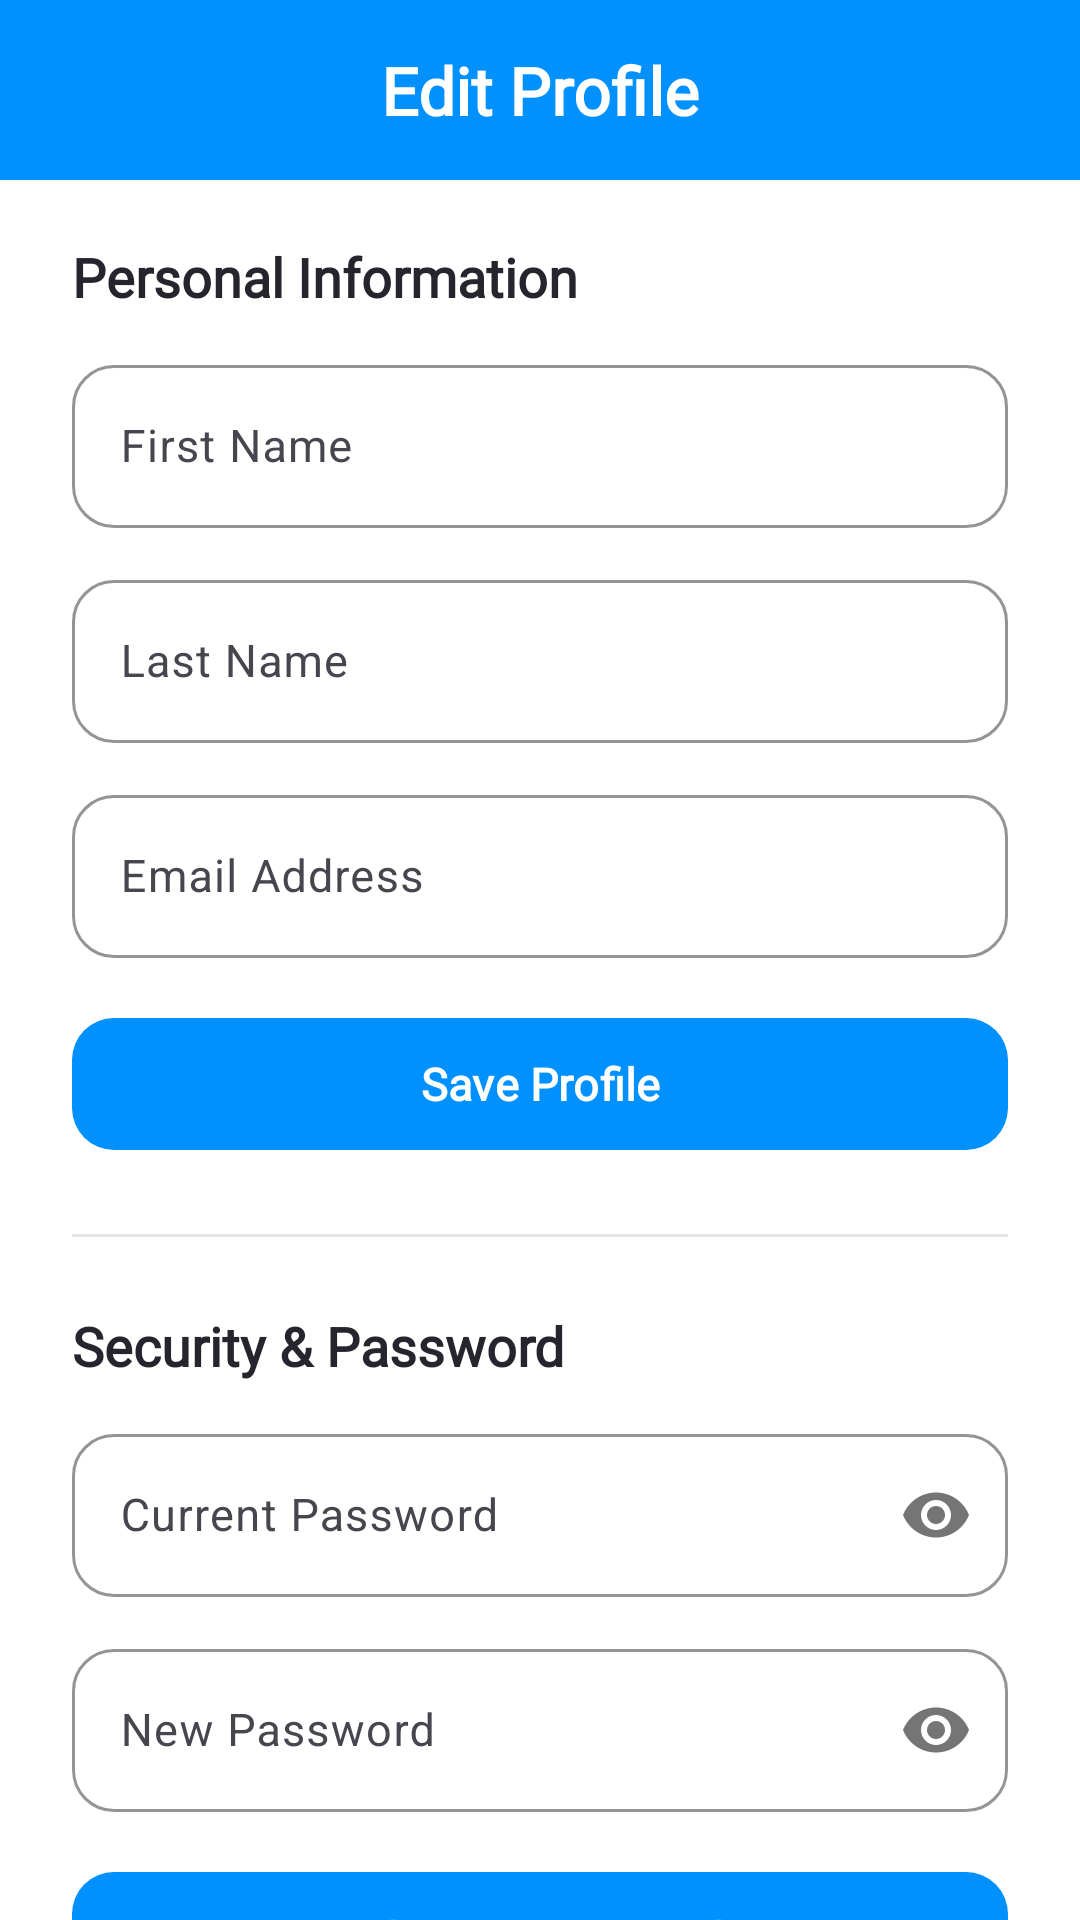

This screen was rendered from an Android layout file. Write that file and the resources it references.
<!-- AndroidManifest.xml: application theme Theme.LanguageLearning -->
<!-- res/layout/fragment_profile_edit.xml -->
<?xml version="1.0" encoding="utf-8"?>
<androidx.constraintlayout.widget.ConstraintLayout xmlns:android="http://schemas.android.com/apk/res/android"
    xmlns:app="http://schemas.android.com/apk/res-auto"
    xmlns:tools="http://schemas.android.com/tools"
    android:layout_width="match_parent"
    android:layout_height="match_parent"
    android:background="@color/white"
    tools:context=".presentation.settings.ProfileEditFragment">

    
    <androidx.constraintlayout.widget.ConstraintLayout
        android:id="@+id/clHeader"
        android:layout_width="0dp"
        android:layout_height="60dp"
        android:background="@color/deep_purple"
        android:paddingHorizontal="20dp"
        app:layout_constraintEnd_toEndOf="parent"
        app:layout_constraintStart_toStartOf="parent"
        app:layout_constraintTop_toTopOf="parent">

        <ImageButton
            android:id="@+id/btnBack"
            android:layout_width="40dp"
            android:layout_height="40dp"
            android:background="@android:color/transparent"
            android:contentDescription="@string/back"
            android:src="@drawable/baseline_arrow_back"
            app:layout_constraintBottom_toBottomOf="parent"
            app:layout_constraintStart_toStartOf="parent"
            app:layout_constraintTop_toTopOf="parent"
            app:tint="@color/white" />

        <TextView
            android:id="@+id/tvTitle"
            android:layout_width="wrap_content"
            android:layout_height="wrap_content"
            android:fontFamily="@font/fredoka"
            android:text="@string/edit_profile"
            android:textColor="@color/white"
            android:textSize="22sp"
            android:textStyle="bold"
            app:layout_constraintBottom_toBottomOf="parent"
            app:layout_constraintEnd_toEndOf="parent"
            app:layout_constraintStart_toStartOf="parent"
            app:layout_constraintTop_toTopOf="parent" />

    </androidx.constraintlayout.widget.ConstraintLayout>

    
    <androidx.core.widget.NestedScrollView
        android:layout_width="0dp"
        android:layout_height="0dp"
        android:clipToPadding="false"
        android:paddingHorizontal="24dp"
        android:paddingTop="20dp"
        android:paddingBottom="30dp"
        app:layout_constraintBottom_toBottomOf="parent"
        app:layout_constraintEnd_toEndOf="parent"
        app:layout_constraintStart_toStartOf="parent"
        app:layout_constraintTop_toBottomOf="@id/clHeader">

        <LinearLayout
            android:layout_width="match_parent"
            android:layout_height="wrap_content"
            android:orientation="vertical">

            
            <TextView
                android:layout_width="wrap_content"
                android:layout_height="wrap_content"
                android:fontFamily="@font/fredoka"
                android:text="@string/personal_info"
                android:textColor="#25252D"
                android:textSize="18sp"
                android:textStyle="bold" />

            
            <com.google.android.material.textfield.TextInputLayout
                android:id="@+id/tilFirstName"
                android:layout_width="match_parent"
                android:layout_height="wrap_content"
                android:layout_marginTop="12dp"
                android:hint="@string/register_first_name_hint"
                app:boxBackgroundMode="outline"
                app:boxCornerRadiusBottomEnd="14dp"
                app:boxCornerRadiusBottomStart="14dp"
                app:boxCornerRadiusTopEnd="14dp"
                app:boxCornerRadiusTopStart="14dp"
                app:boxStrokeColor="@color/deep_purple">

                <com.google.android.material.textfield.TextInputEditText
                    android:id="@+id/etFirstName"
                    android:layout_width="match_parent"
                    android:layout_height="wrap_content"
                    android:inputType="textPersonName"
                    android:textSize="15sp" />
            </com.google.android.material.textfield.TextInputLayout>

            
            <com.google.android.material.textfield.TextInputLayout
                android:id="@+id/tilLastName"
                android:layout_width="match_parent"
                android:layout_height="wrap_content"
                android:layout_marginTop="12dp"
                android:hint="@string/last_name"
                app:boxBackgroundMode="outline"
                app:boxCornerRadiusBottomEnd="14dp"
                app:boxCornerRadiusBottomStart="14dp"
                app:boxCornerRadiusTopEnd="14dp"
                app:boxCornerRadiusTopStart="14dp"
                app:boxStrokeColor="@color/deep_purple">

                <com.google.android.material.textfield.TextInputEditText
                    android:id="@+id/etLastName"
                    android:layout_width="match_parent"
                    android:layout_height="wrap_content"
                    android:inputType="textPersonName"
                    android:textSize="15sp" />
            </com.google.android.material.textfield.TextInputLayout>

            
            <com.google.android.material.textfield.TextInputLayout
                android:id="@+id/tilEmail"
                android:layout_width="match_parent"
                android:layout_height="wrap_content"
                android:layout_marginTop="12dp"
                android:hint="@string/ea_hint"
                app:boxBackgroundMode="outline"
                app:boxCornerRadiusBottomEnd="14dp"
                app:boxCornerRadiusBottomStart="14dp"
                app:boxCornerRadiusTopEnd="14dp"
                app:boxCornerRadiusTopStart="14dp"
                app:boxStrokeColor="@color/deep_purple">

                <com.google.android.material.textfield.TextInputEditText
                    android:id="@+id/etEmail"
                    android:layout_width="match_parent"
                    android:layout_height="wrap_content"
                    android:inputType="textEmailAddress"
                    android:textSize="15sp" />
            </com.google.android.material.textfield.TextInputLayout>

            
            <TextView
                android:id="@+id/tvProfileError"
                android:layout_width="wrap_content"
                android:layout_height="wrap_content"
                android:layout_marginTop="6dp"
                android:textColor="@color/pink_red"
                android:textSize="13sp"
                android:visibility="gone"
                tools:text="Error message"
                tools:visibility="visible" />

            <com.google.android.material.button.MaterialButton
                android:id="@+id/btnSaveProfile"
                android:layout_width="match_parent"
                android:layout_height="52dp"
                android:layout_marginTop="16dp"
                android:fontFamily="@font/fredoka"
                android:text="@string/save_profile"
                android:textColor="@color/white"
                android:textSize="15sp"
                android:textStyle="bold"
                app:backgroundTint="@color/deep_purple"
                app:cornerRadius="14dp" />

            <View
                android:layout_width="match_parent"
                android:layout_height="1dp"
                android:layout_marginVertical="24dp"
                android:background="#E5E5EA" />

            
            <TextView
                android:layout_width="wrap_content"
                android:layout_height="wrap_content"
                android:fontFamily="@font/fredoka"
                android:text="@string/security_password"
                android:textColor="#25252D"
                android:textSize="18sp"
                android:textStyle="bold" />

            
            <com.google.android.material.textfield.TextInputLayout
                android:id="@+id/tilCurrentPassword"
                android:layout_width="match_parent"
                android:layout_height="wrap_content"
                android:layout_marginTop="12dp"
                android:hint="@string/current_password_hint"
                app:boxBackgroundMode="outline"
                app:boxCornerRadiusBottomEnd="14dp"
                app:boxCornerRadiusBottomStart="14dp"
                app:boxCornerRadiusTopEnd="14dp"
                app:boxCornerRadiusTopStart="14dp"
                app:boxStrokeColor="@color/deep_purple"
                app:passwordToggleEnabled="true">

                <com.google.android.material.textfield.TextInputEditText
                    android:id="@+id/etCurrentPassword"
                    android:layout_width="match_parent"
                    android:layout_height="wrap_content"
                    android:inputType="textPassword"
                    android:textSize="15sp" />
            </com.google.android.material.textfield.TextInputLayout>

            
            <com.google.android.material.textfield.TextInputLayout
                android:id="@+id/tilNewPassword"
                android:layout_width="match_parent"
                android:layout_height="wrap_content"
                android:layout_marginTop="12dp"
                android:hint="@string/new_password_hint"
                app:boxBackgroundMode="outline"
                app:boxCornerRadiusBottomEnd="14dp"
                app:boxCornerRadiusBottomStart="14dp"
                app:boxCornerRadiusTopEnd="14dp"
                app:boxCornerRadiusTopStart="14dp"
                app:boxStrokeColor="@color/deep_purple"
                app:passwordToggleEnabled="true">

                <com.google.android.material.textfield.TextInputEditText
                    android:id="@+id/etNewPassword"
                    android:layout_width="match_parent"
                    android:layout_height="wrap_content"
                    android:inputType="textPassword"
                    android:textSize="15sp" />
            </com.google.android.material.textfield.TextInputLayout>

            
            <TextView
                android:id="@+id/tvPasswordError"
                android:layout_width="wrap_content"
                android:layout_height="wrap_content"
                android:layout_marginTop="6dp"
                android:textColor="@color/pink_red"
                android:textSize="13sp"
                android:visibility="gone"
                tools:text="Error message"
                tools:visibility="visible" />

            <com.google.android.material.button.MaterialButton
                android:id="@+id/btnChangePassword"
                android:layout_width="match_parent"
                android:layout_height="52dp"
                android:layout_marginTop="16dp"
                android:fontFamily="@font/fredoka"
                android:text="@string/change_password"
                android:textColor="@color/white"
                android:textSize="15sp"
                android:textStyle="bold"
                app:backgroundTint="@color/deep_purple"
                app:cornerRadius="14dp" />

        </LinearLayout>

    </androidx.core.widget.NestedScrollView>

</androidx.constraintlayout.widget.ConstraintLayout>
<!-- resources referenced by this layout -->
<resources>
  <color name="deep_purple">#0091FF</color>
  <color name="pink_red">#FFD6185D</color>
  <color name="white">#FFFFFFFF</color>
  <string name="back">Back</string>
  <string name="change_password">Change Password</string>
  <string name="current_password_hint">Current Password</string>
  <string name="ea_hint">Email Address</string>
  <string name="edit_profile">Edit Profile</string>
  <string name="last_name">Last Name</string>
  <string name="new_password_hint">New Password</string>
  <string name="personal_info">Personal Information</string>
  <string name="register_first_name_hint">First Name</string>
  <string name="save_profile">Save Profile</string>
  <string name="security_password">Security &amp; Password</string>
  <style name="Theme.LanguageLearning" parent="Base.Theme.LanguageLearning">
  
          <item name="android:font">@font/fredoka</item>
  
      </style>
  <style name="Base.Theme.LanguageLearning" parent="Theme.Material3.DayNight.NoActionBar">
          
          
      </style>
</resources>
